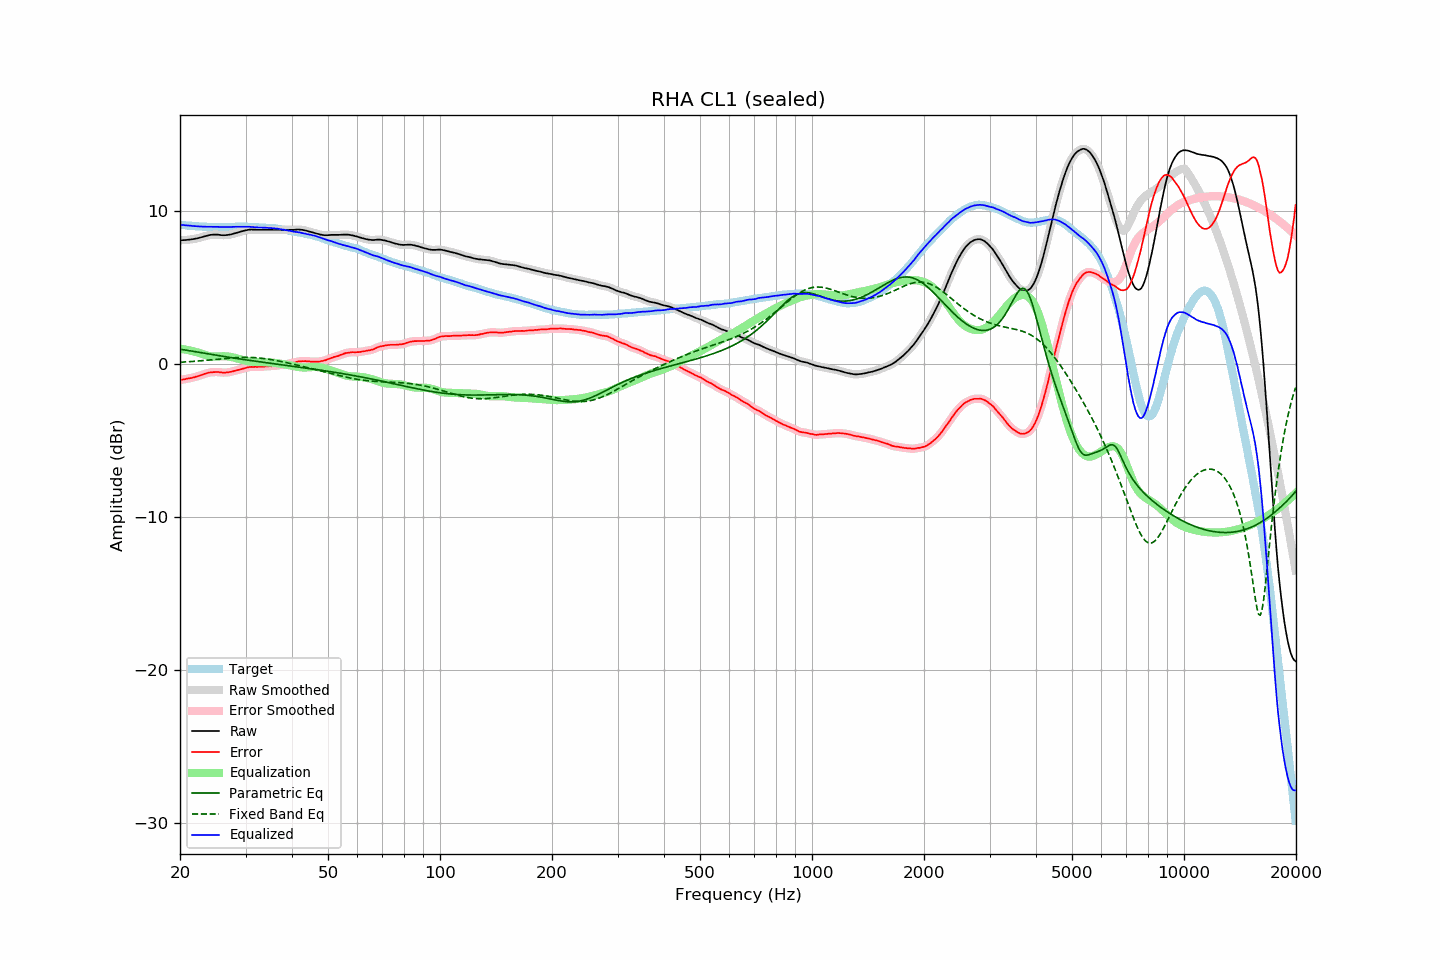

The data file committed next to this chart (first rows):
frequency, raw, error, smoothed, error_smoothed, equalization, parametric_eq, fixed_band_eq, equalized_raw, equalized_smoothed, target
20.00, 8.12, -1.02, 8.12, -1.02, 1.02, 0.99, 0.14, 9.13, 9.13, 9.13
20.20, 8.12, -1.01, 8.12, -1.00, 1.00, 0.98, 0.14, 9.12, 9.12, 9.12
20.40, 8.13, -0.99, 8.12, -0.99, 0.99, 0.96, 0.15, 9.11, 9.11, 9.11
20.61, 8.13, -0.98, 8.13, -0.97, 0.97, 0.94, 0.16, 9.10, 9.10, 9.10
20.81, 8.14, -0.95, 8.14, -0.95, 0.95, 0.92, 0.16, 9.09, 9.09, 9.08
21.02, 8.15, -0.93, 8.15, -0.93, 0.93, 0.91, 0.17, 9.08, 9.08, 9.07
21.23, 8.16, -0.90, 8.16, -0.91, 0.91, 0.89, 0.18, 9.07, 9.07, 9.06
21.44, 8.18, -0.89, 8.17, -0.89, 0.89, 0.87, 0.18, 9.06, 9.06, 9.07
21.66, 8.19, -0.86, 8.19, -0.87, 0.86, 0.85, 0.19, 9.05, 9.05, 9.05
21.87, 8.21, -0.84, 8.21, -0.84, 0.84, 0.84, 0.20, 9.04, 9.04, 9.05
22.09, 8.23, -0.80, 8.22, -0.81, 0.81, 0.82, 0.21, 9.03, 9.03, 9.03
22.31, 8.25, -0.78, 8.25, -0.78, 0.78, 0.80, 0.22, 9.02, 9.02, 9.03
22.54, 8.28, -0.74, 8.28, -0.74, 0.74, 0.78, 0.22, 9.02, 9.02, 9.02
22.76, 8.31, -0.71, 8.31, -0.71, 0.71, 0.77, 0.23, 9.01, 9.01, 9.02
22.99, 8.34, -0.67, 8.34, -0.67, 0.67, 0.75, 0.24, 9.01, 9.01, 9.01
23.22, 8.37, -0.63, 8.37, -0.64, 0.64, 0.73, 0.25, 9.00, 9.00, 9.00
23.45, 8.40, -0.61, 8.40, -0.60, 0.60, 0.71, 0.26, 9.00, 9.00, 9.01
23.69, 8.43, -0.57, 8.42, -0.57, 0.58, 0.69, 0.27, 9.00, 9.00, 9.00
23.92, 8.45, -0.54, 8.45, -0.55, 0.55, 0.68, 0.28, 9.00, 9.00, 8.98
24.16, 8.47, -0.53, 8.47, -0.53, 0.53, 0.66, 0.29, 9.00, 9.00, 8.99
24.40, 8.48, -0.52, 8.48, -0.52, 0.52, 0.64, 0.30, 8.99, 8.99, 8.99
24.65, 8.49, -0.51, 8.49, -0.51, 0.51, 0.62, 0.31, 8.99, 8.99, 8.99
24.89, 8.49, -0.51, 8.49, -0.50, 0.51, 0.61, 0.32, 8.99, 8.99, 8.99
25.14, 8.49, -0.50, 8.48, -0.50, 0.51, 0.59, 0.33, 9.00, 8.99, 8.98
25.39, 8.48, -0.50, 8.47, -0.51, 0.51, 0.57, 0.34, 8.99, 8.99, 8.98
25.65, 8.46, -0.52, 8.46, -0.52, 0.52, 0.55, 0.35, 8.98, 8.98, 8.98
25.91, 8.45, -0.53, 8.45, -0.53, 0.53, 0.54, 0.36, 8.97, 8.98, 8.98
26.16, 8.45, -0.54, 8.44, -0.54, 0.53, 0.52, 0.37, 8.98, 8.97, 8.99
26.43, 8.45, -0.54, 8.45, -0.54, 0.53, 0.50, 0.38, 8.98, 8.98, 8.99
26.69, 8.46, -0.53, 8.46, -0.53, 0.52, 0.49, 0.39, 8.98, 8.98, 8.99
26.96, 8.47, -0.52, 8.47, -0.52, 0.51, 0.47, 0.40, 8.98, 8.98, 8.98
27.23, 8.49, -0.50, 8.49, -0.50, 0.50, 0.45, 0.41, 8.98, 8.98, 8.98
27.50, 8.51, -0.48, 8.51, -0.48, 0.48, 0.44, 0.42, 8.98, 8.99, 8.98
27.77, 8.54, -0.45, 8.54, -0.45, 0.46, 0.42, 0.43, 8.99, 8.99, 8.99
28.05, 8.57, -0.42, 8.57, -0.43, 0.43, 0.40, 0.43, 9.00, 9.00, 8.99
28.33, 8.60, -0.40, 8.60, -0.40, 0.40, 0.39, 0.44, 9.00, 9.00, 9.00
28.62, 8.63, -0.37, 8.63, -0.37, 0.37, 0.37, 0.44, 9.00, 9.00, 9.00
28.90, 8.66, -0.35, 8.66, -0.35, 0.34, 0.36, 0.45, 9.00, 9.00, 9.01
29.19, 8.69, -0.32, 8.69, -0.32, 0.31, 0.34, 0.45, 9.00, 9.00, 9.00
29.48, 8.72, -0.29, 8.72, -0.29, 0.28, 0.32, 0.46, 9.00, 9.00, 9.00
29.78, 8.75, -0.26, 8.74, -0.26, 0.26, 0.31, 0.46, 9.00, 9.00, 9.00
30.08, 8.77, -0.23, 8.77, -0.23, 0.23, 0.29, 0.46, 9.00, 9.00, 9.00
30.38, 8.79, -0.20, 8.79, -0.20, 0.21, 0.28, 0.46, 9.00, 9.00, 8.99
30.68, 8.81, -0.18, 8.80, -0.18, 0.19, 0.26, 0.46, 9.00, 9.00, 8.99
30.99, 8.82, -0.17, 8.81, -0.17, 0.18, 0.25, 0.45, 9.00, 8.99, 8.99
31.30, 8.82, -0.17, 8.82, -0.17, 0.17, 0.23, 0.45, 8.99, 8.99, 8.98
31.61, 8.81, -0.18, 8.81, -0.17, 0.16, 0.22, 0.44, 8.97, 8.97, 8.98
31.93, 8.81, -0.15, 8.80, -0.17, 0.16, 0.20, 0.44, 8.97, 8.96, 8.96
32.24, 8.80, -0.17, 8.80, -0.16, 0.16, 0.19, 0.43, 8.96, 8.96, 8.97
32.57, 8.80, -0.16, 8.80, -0.16, 0.16, 0.17, 0.42, 8.95, 8.95, 8.96
32.89, 8.80, -0.16, 8.80, -0.16, 0.15, 0.16, 0.41, 8.95, 8.95, 8.95
33.22, 8.80, -0.15, 8.80, -0.15, 0.15, 0.15, 0.40, 8.95, 8.95, 8.95
33.55, 8.80, -0.15, 8.80, -0.15, 0.15, 0.13, 0.38, 8.94, 8.94, 8.95
33.89, 8.80, -0.14, 8.80, -0.14, 0.14, 0.12, 0.37, 8.94, 8.94, 8.94
34.23, 8.80, -0.13, 8.80, -0.13, 0.13, 0.10, 0.35, 8.93, 8.93, 8.92
34.57, 8.80, -0.12, 8.80, -0.12, 0.13, 0.09, 0.34, 8.92, 8.92, 8.92
34.92, 8.80, -0.11, 8.80, -0.12, 0.12, 0.07, 0.32, 8.92, 8.92, 8.91
35.27, 8.80, -0.13, 8.80, -0.12, 0.11, 0.06, 0.30, 8.91, 8.91, 8.92
35.62, 8.80, -0.10, 8.80, -0.11, 0.10, 0.05, 0.29, 8.90, 8.90, 8.90
35.97, 8.80, -0.10, 8.80, -0.10, 0.09, 0.03, 0.27, 8.89, 8.89, 8.90
... 635 more rows
